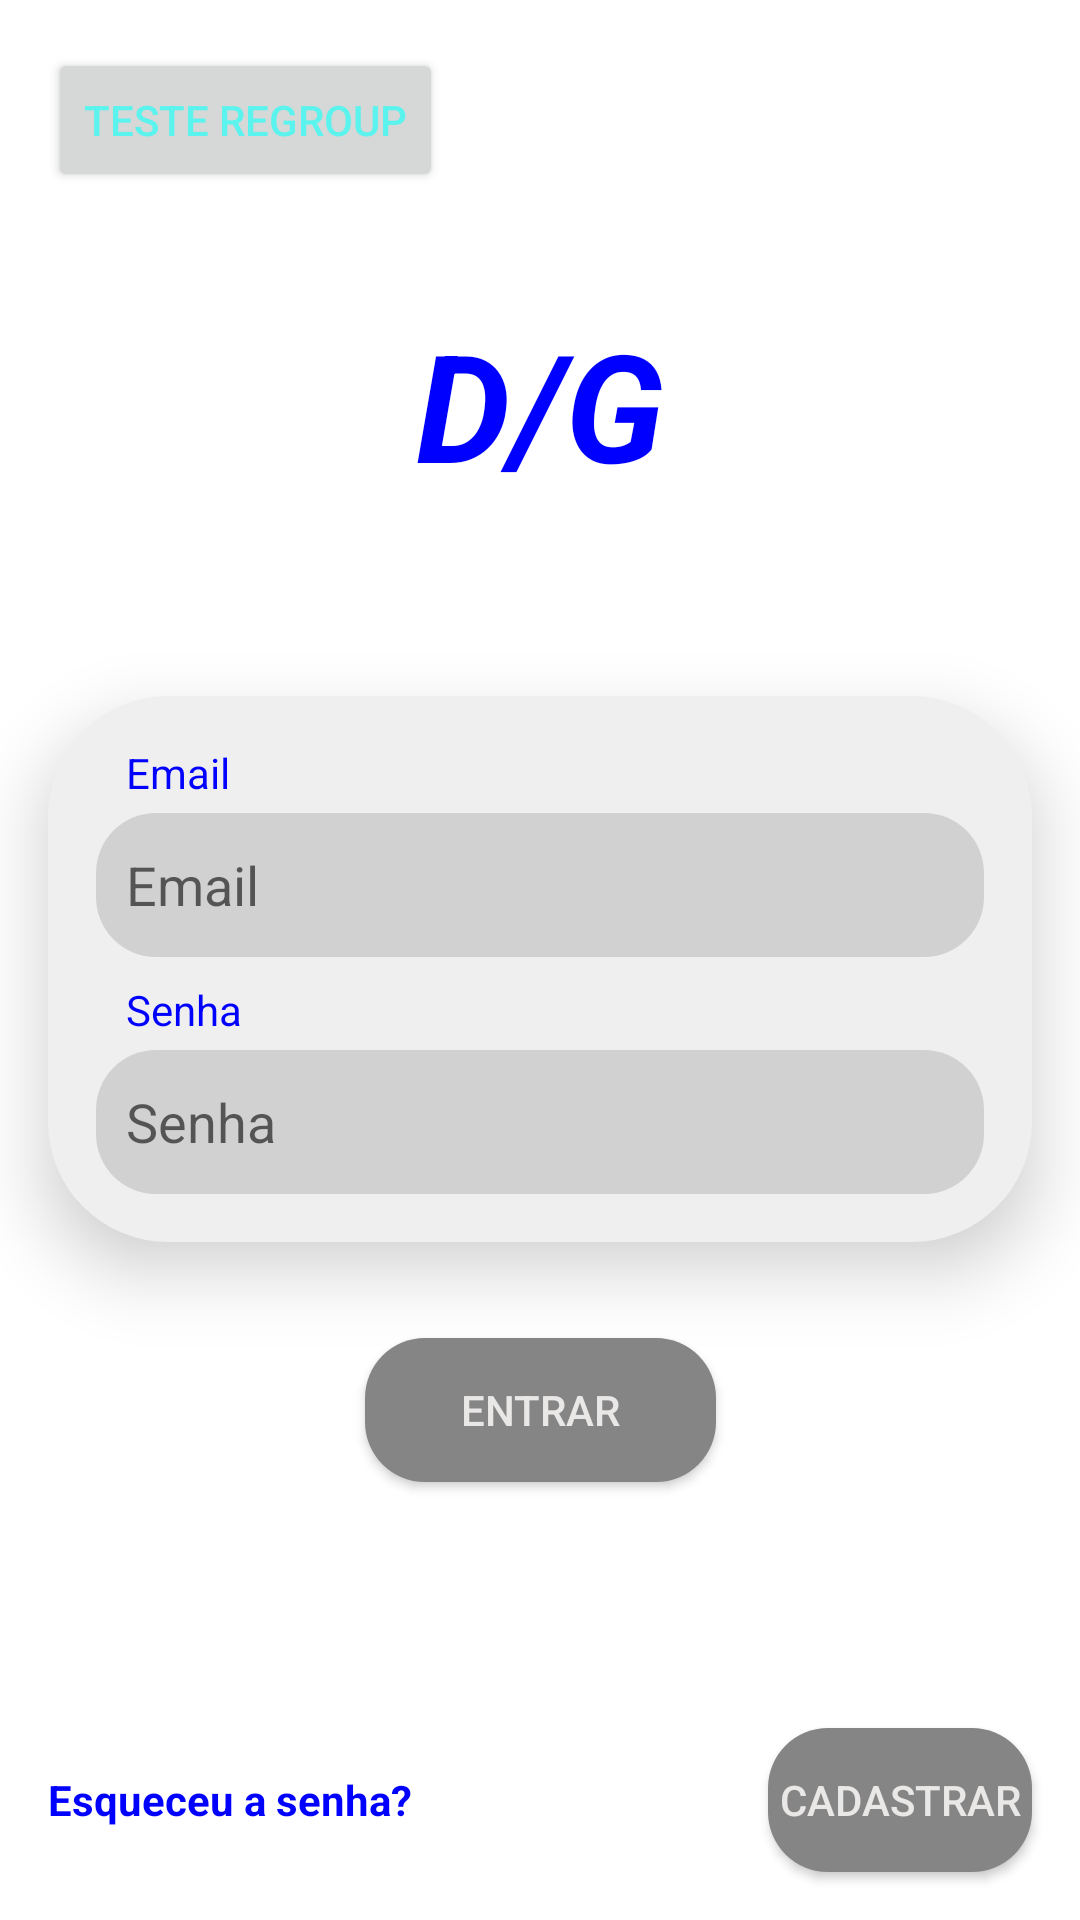

Android layout source for this screen:
<!-- AndroidManifest.xml: application theme Theme.Mensageiroqualquer -->
<!-- res/layout/activity_tela_login.xml -->
<?xml version="1.0" encoding="utf-8"?>
<androidx.constraintlayout.widget.ConstraintLayout xmlns:android="http://schemas.android.com/apk/res/android"
    xmlns:app="http://schemas.android.com/apk/res-auto"
    xmlns:tools="http://schemas.android.com/tools"
    android:layout_width="match_parent"
    android:layout_height="match_parent"
    tools:context=".Activity.TelaLogin">

    <Button
        android:id="@+id/entrar"
        style="@style/container_botao"
        android:layout_width="117dp"
        android:layout_height="48dp"
        android:layout_marginTop="32dp"
        android:text="@string/entrar"
        android:textColor="#EAE7E7"
        app:layout_constraintBottom_toBottomOf="parent"
        app:layout_constraintEnd_toEndOf="parent"
        app:layout_constraintStart_toStartOf="parent"
        app:layout_constraintTop_toBottomOf="@+id/linearLayout" />

    <LinearLayout
        android:id="@+id/linearLayout"
        android:layout_width="0dp"
        android:layout_height="wrap_content"
        android:layout_marginStart="16dp"
        android:layout_marginTop="32dp"
        android:layout_marginEnd="16dp"
        android:background="@drawable/shadows"
        android:elevation="14dp"
        android:orientation="vertical"
        android:padding="16dp"
        app:circularflow_defaultRadius="30dp"
        app:layout_constraintBottom_toTopOf="@+id/entrar"
        app:layout_constraintEnd_toEndOf="parent"
        app:layout_constraintStart_toStartOf="parent"
        app:layout_constraintTop_toBottomOf="@+id/logo">

        <TextView
            android:id="@+id/textView4"
            android:layout_width="wrap_content"
            android:layout_height="wrap_content"
            android:layout_marginStart="10dp"
            android:layout_marginBottom="4dp"
            android:background="@color/corNull"
            android:elevation="36dp"
            android:text="@string/email" />

        <EditText
            android:id="@+id/email"
            style="@style/borda"
            android:layout_width="match_parent"
            android:layout_height="48dp"
            android:autofillHints=""
            android:background="@drawable/cointainer_text_input"
            android:ems="10"
            android:hint="@string/email"
            android:padding="10dp"
            android:inputType="textEmailAddress"
            tools:ignore="TextContrastCheck,DuplicateSpeakableTextCheck" />

        <TextView
            android:id="@+id/textView5"
            android:layout_width="wrap_content"
            android:layout_height="wrap_content"
            android:layout_marginStart="10dp"
            android:layout_marginTop="8dp"
            android:layout_marginBottom="4dp"
            android:background="@color/corNull"
            android:text="@string/senha" />

        <EditText
            android:id="@+id/senha"
            android:layout_width="match_parent"
            android:layout_height="48dp"
            android:autofillHints=""
            android:background="@drawable/cointainer_text_input"
            android:ems="10"
            android:hint="@string/senha"
            android:inputType="textPassword"
            android:padding="10dp"
            tools:ignore="DuplicateSpeakableTextCheck,TextContrastCheck,TouchTargetSizeCheck" />
    </LinearLayout>

    <TextView
        android:id="@+id/logo"
        android:layout_width="wrap_content"
        android:layout_height="wrap_content"
        android:layout_marginBottom="32dp"
        android:background="#0005ABFD"
        android:text="@string/logo_temp"
        android:textSize="50sp"
        android:textStyle="bold|italic"
        app:layout_constraintBottom_toTopOf="@+id/linearLayout"
        app:layout_constraintEnd_toEndOf="parent"
        app:layout_constraintStart_toStartOf="parent"
        app:layout_constraintTop_toTopOf="parent"
        app:layout_constraintVertical_bias="0.41000003"
        app:layout_constraintVertical_chainStyle="packed"
        tools:text="D/G" />

    <Button
        android:id="@+id/teste"
        android:layout_width="wrap_content"
        android:layout_height="wrap_content"
        android:layout_marginStart="16dp"
        android:layout_marginTop="16dp"
        android:text="@string/teste"
        android:textColor="#5BF3EE"
        app:layout_constraintStart_toStartOf="parent"
        app:layout_constraintTop_toTopOf="parent"
        app:layout_constraintVertical_chainStyle="packed" />

    <TextView
        android:id="@+id/textforgetSenha"
        android:layout_width="254dp"
        android:layout_height="34dp"
        android:layout_marginStart="16dp"
        android:background="@color/corNull"
        android:minHeight="48dp"
        android:text="@string/e_senha"
        android:textAlignment="viewStart"
        android:textSize="14sp"
        android:textStyle="bold"
        app:layout_constraintBaseline_toBaselineOf="@+id/buttonCadastro"
        app:layout_constraintStart_toStartOf="parent" />

    <Button
        android:id="@+id/buttonCadastro"
        style="@style/container_botao"
        android:layout_width="wrap_content"
        android:layout_height="wrap_content"
        android:layout_marginEnd="16dp"
        android:layout_marginBottom="16dp"
        android:elevation="30dp"
        android:text="@string/registrar"
        android:textColor="#EAE7E7"
        app:layout_constraintBottom_toBottomOf="parent"
        app:layout_constraintEnd_toEndOf="parent"
        app:layout_constraintTop_toBottomOf="@+id/linearLayout"
        app:layout_constraintVertical_bias="1.0" />

</androidx.constraintlayout.widget.ConstraintLayout>
<!-- resources referenced by this layout -->
<resources>
  <color name="corNull">#0005ABFD</color>
  <!-- drawable cointainer_text_input (drawable) -->
  <?xml version="1.0" encoding="utf-8"?>
  <shape xmlns:android="http://schemas.android.com/apk/res/android">
  
      <solid android:color="?attr/colorSecondaryVariant" />
  
      <corners android:radius="20dp"/>
  
  
  </shape>
  <!-- drawable shadows (drawable) -->
  <?xml version="1.0" encoding="utf-8"?>
  <shape xmlns:android="http://schemas.android.com/apk/res/android"
      android:shape="rectangle">
      <solid android:color="?attr/colorPrimaryVariant" />
      <corners android:radius="40dp" />
  </shape>
  <string name="e_senha">Esqueceu a senha?</string>
  <string name="email">Email</string>
  <string name="entrar">Entrar</string>
  <string name="logo_temp">D/G</string>
  <string name="registrar">Cadastrar</string>
  <string name="senha">Senha</string>
  <string name="teste">Teste Regroup</string>
  <style name="borda">
          <item name="android:layout_width">match_parent</item>
          <item name="android:layout_height">250dp</item>
          <item name="android:background">@drawable/cointainer_text_input</item>
  
      </style>
  <style name="container_botao">
          <item name="android:layout_width">match_parent</item>
          <item name="android:layout_height">250dp</item>
          <item name="android:background">@drawable/borda_botao</item>
  
      </style>
  <style name="Theme.Mensageiroqualquer" parent="Theme.MaterialComponents.DayNight.DarkActionBar">
          
          <item name="colorPrimary">@color/purple_500</item>
          <item name="colorPrimaryVariant">@color/brancoDiferente</item>
          <item name="colorOnPrimary">@color/branco</item>
          
          <item name="colorSecondary">@color/blue</item>
          <item name="colorSecondaryVariant">#D1D1D1</item>
          <item name="colorOnSecondary">@color/white</item>
          
          <item name="android:statusBarColor" tools:targetApi="l">@color/blue</item>
          
          <item name="android:textColor">@color/blue</item>
          <item name="floatingActionButtonPrimaryStyle">@color/blue</item>
          <item name="floatingActionButtonSecondaryStyle">@color/blue</item>
          <item name="tint">@color/blue</item>
      </style>
  a
  <!-- drawable borda_botao (drawable) -->
  <?xml version="1.0" encoding="utf-8"?>
  <shape xmlns:android="http://schemas.android.com/apk/res/android">
  
  
      <solid android:color="#858586">
      </solid>
      <corners android:radius="20dp"/>
  
  
  
  </shape>
  <color name="purple_500">#FF6200EE</color>
  <color name="brancoDiferente">#F0EFEF</color>
  <color name="branco">#ffffff</color>
  <color name="blue">#0000FF</color>
  <color name="white">#FFFFFFFF</color>
</resources>
